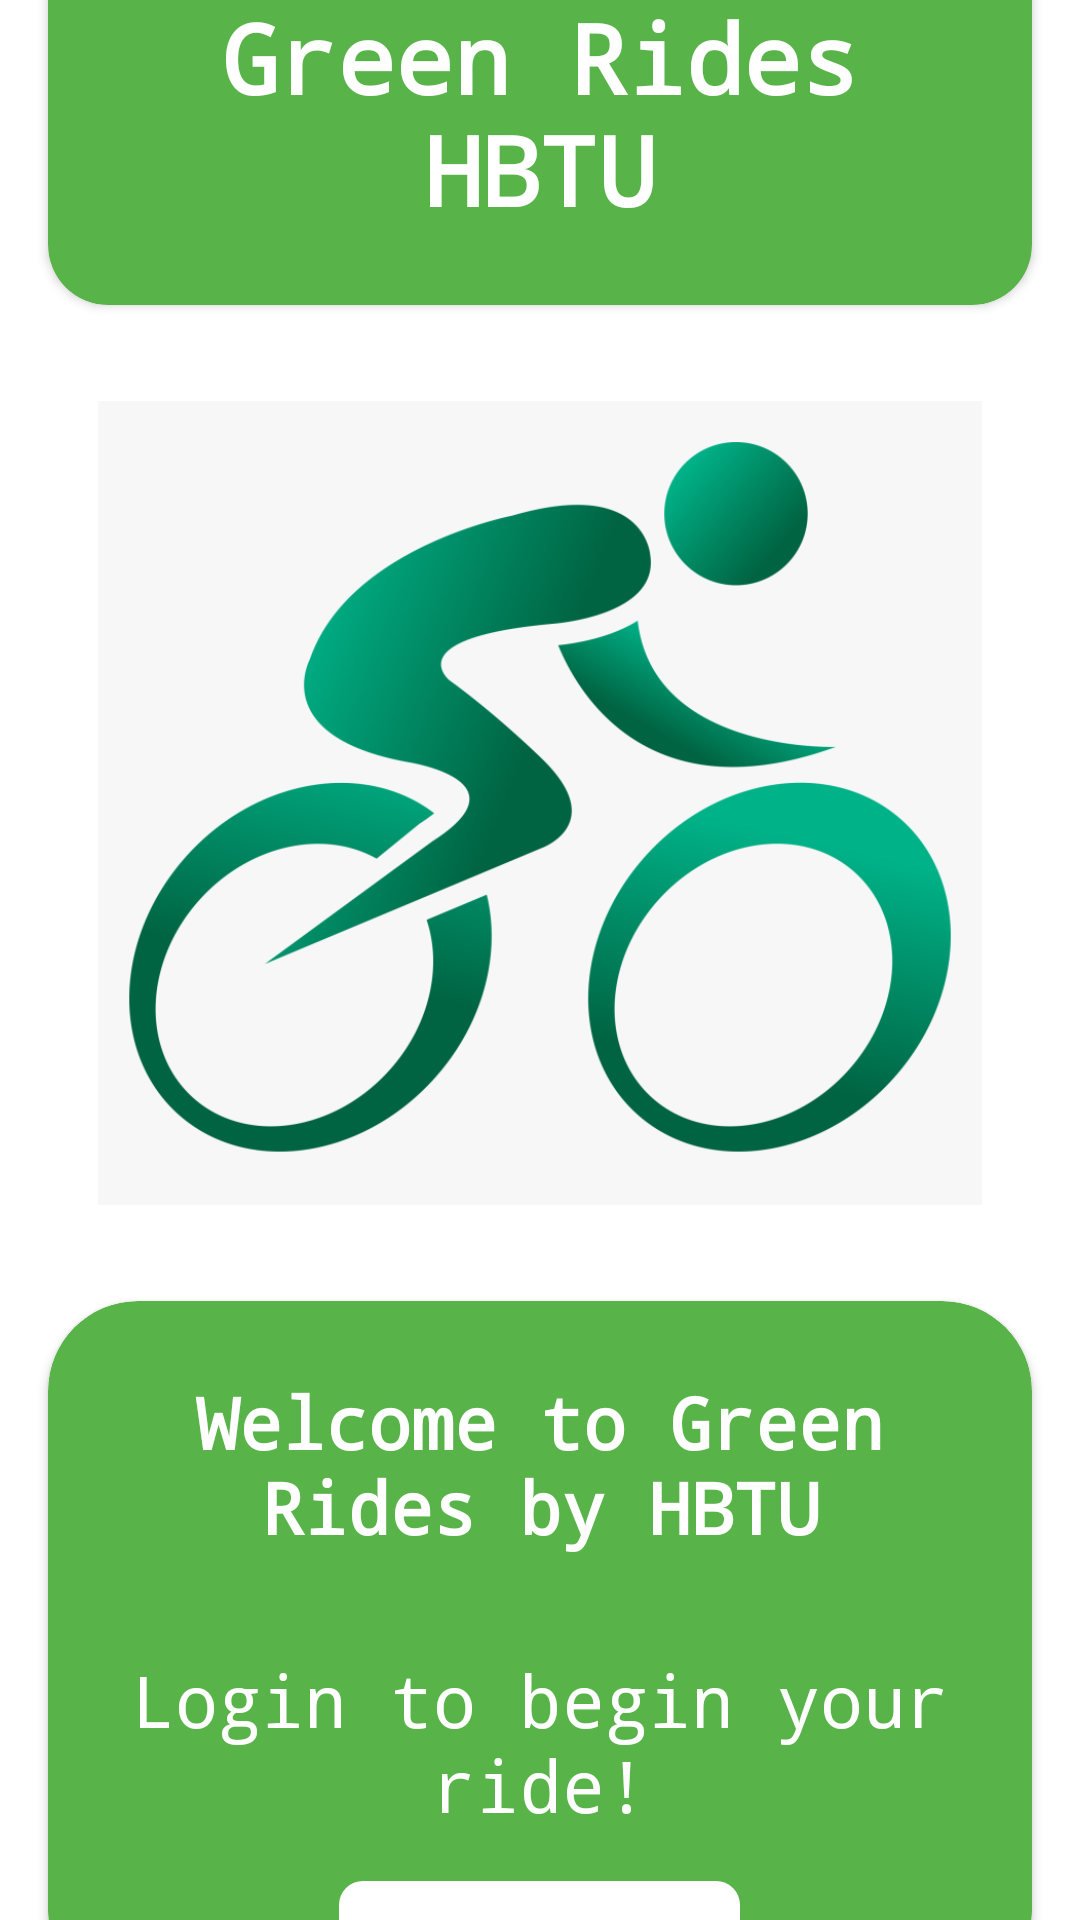

Reconstruct the res/layout file that produces this screen, plus the resources it refers to.
<!-- AndroidManifest.xml: application theme Theme.HBTUCycleApp -->
<!-- res/layout/activity_google_sign_in.xml -->
<?xml version="1.0" encoding="utf-8"?>
<androidx.constraintlayout.widget.ConstraintLayout xmlns:android="http://schemas.android.com/apk/res/android"
    xmlns:app="http://schemas.android.com/apk/res-auto"
    xmlns:tools="http://schemas.android.com/tools"
    android:layout_width="match_parent"
    android:layout_height="match_parent"
    tools:context=".RideBookedActivity">

    <androidx.cardview.widget.CardView
        android:id="@+id/cardViewLogin"
        android:layout_width="match_parent"
        android:layout_height="wrap_content"
        android:layout_margin="16dp"
        android:backgroundTint="@color/appTheme"
        app:cardCornerRadius="20dp"
        app:layout_constraintLeft_toLeftOf="parent"
        app:layout_constraintBottom_toTopOf="@id/logo"
        app:layout_constraintRight_toRightOf="parent"
        app:layout_constraintTop_toTopOf="parent">

        <TextView
            android:layout_width="match_parent"
            android:layout_height="wrap_content"
            android:layout_margin="16dp"
            android:fontFamily="monospace"
            android:gravity="center"
            android:padding="8dp"
            android:text="Green Rides HBTU"
            android:textColor="@color/white"
            android:textSize="32sp"
            android:textStyle="bold" />


    </androidx.cardview.widget.CardView>

    <ImageView
        android:layout_width="match_parent"
        android:layout_height="300dp"
        android:src="@drawable/cyclelogo"
        android:padding="16dp"
        app:layout_constraintBottom_toTopOf="@id/cardViewLoginButton"
        android:id="@+id/logo"
        app:layout_constraintTop_toBottomOf="@id/cardViewLogin" />

    <androidx.cardview.widget.CardView
        android:id="@+id/cardViewLoginButton"
        android:layout_width="match_parent"
        android:layout_height="wrap_content"
        android:layout_margin="16dp"
        android:backgroundTint="@color/appTheme"
        app:cardCornerRadius="30dp"
        app:layout_constraintLeft_toLeftOf="parent"
        app:layout_constraintRight_toRightOf="parent"
        app:layout_constraintBottom_toBottomOf="parent"
        app:layout_constraintTop_toBottomOf="@id/logo">

        <LinearLayout
            android:layout_width="match_parent"
            android:layout_height="233dp"
            android:orientation="vertical">


            <TextView
                android:layout_width="match_parent"
                android:layout_height="wrap_content"
                android:layout_marginTop="16dp"
                android:fontFamily="monospace"
                android:gravity="center"
                android:padding="8dp"
                android:text="Welcome to Green Rides by HBTU"
                android:textColor="@color/white"
                android:textSize="24sp"
                android:textStyle="bold" />


            <TextView
                android:layout_width="match_parent"
                android:layout_height="wrap_content"
                android:layout_marginTop="16dp"
                android:fontFamily="monospace"
                android:gravity="center"
                android:padding="8dp"
                android:text="Login to begin your ride!"
                android:textColor="@color/white"
                android:textSize="24sp" />

            <TextView
                android:id="@+id/btnLogin"
                android:layout_width="wrap_content"
                android:layout_height="wrap_content"
                android:layout_gravity="center"
                android:layout_marginTop="8dp"
                android:layout_marginBottom="15dp"
                android:background="@drawable/shapebtn"
                android:drawableStart="@drawable/search"
                android:drawablePadding="5dp"
                android:padding="8dp"
                android:text="Google Login"
                android:textColor="@color/black"
                android:textSize="20sp" />


        </LinearLayout>

    </androidx.cardview.widget.CardView>

    
    
    
    
    
    
    
    
    
    
    
    
    
    
    

</androidx.constraintlayout.widget.ConstraintLayout>
<!-- resources referenced by this layout -->
<resources>
  <color name="appTheme">#58B449</color>
  <color name="black">#FF000000</color>
  <color name="white">#FFFFFFFF</color>
  <!-- drawable cyclelogo: png bitmap (drawable-v24, 69790 bytes) -->
  <!-- drawable shapebtn (drawable) -->
  <?xml version="1.0" encoding="utf-8"?>
  <selector xmlns:android="http://schemas.android.com/apk/res/android">
      <item android:state_pressed = "false">
          <shape>
              <solid android:color = "@color/white"/>
              <corners android:radius="8dp"/>
          </shape>
      </item>
      <item android:state_pressed = "true">
          <shape>
              <solid android:color = "#D9D3DA"/>
              <corners android:radius="8dp"/>
          </shape>
      </item>
  </selector>
  <style name="Theme.HBTUCycleApp" parent="Theme.MaterialComponents.Light.DarkActionBar">
          
          <item name="colorPrimary">@color/appTheme</item>
          <item name="colorPrimaryVariant">@color/appTheme</item>
          <item name="colorOnPrimary">@color/black</item>
          
          <item name="colorSecondary">@color/teal_200</item>
          <item name="colorSecondaryVariant">@color/teal_700</item>
          <item name="colorOnSecondary">@color/black</item>
          
          <item name="android:statusBarColor" tools:targetApi="l">?attr/colorPrimaryVariant</item>
          
      </style>
  <color name="teal_200">#FF03DAC5</color>
  <color name="teal_700">#FF018786</color>
</resources>
